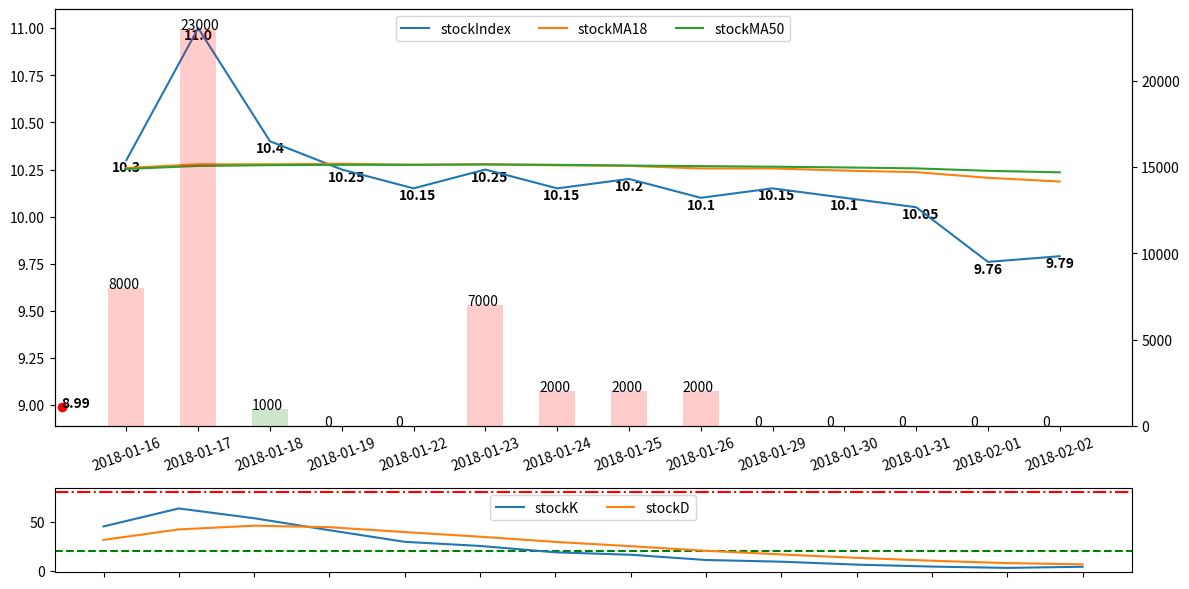

Generate this figure with matplotlib:
import matplotlib.pyplot as plt
import matplotlib
import numpy as np
import matplotlib.ticker

if __name__ == "__main__":
    plt.rcParams["figure.figsize"] = [12, 6]    # set figure size to enlarge the plot. Remember to do >>> \includegraphics[width=1.0\textwidth] <<<
    fig, (subplot1, subplot2) = plt.subplots(2, 1,gridspec_kw = {'height_ratios':[5, 1]})#)

    xtickLabels = ['2018-01-16','2018-01-17','2018-01-18','2018-01-19','2018-01-22','2018-01-23','2018-01-24','2018-01-25','2018-01-26','2018-01-29','2018-01-30','2018-01-31','2018-02-01','2018-02-02']
    x = np.array([1, 2, 3, 4, 5, 6, 7, 8, 9, 10, 11, 12, 13, 14])
    y = np.array([10.3, 11, 10.4, 10.25, 10.15, 10.25, 10.15, 10.2, 10.1, 10.15, 10.1, 10.05, 9.76, 9.79])
    y2 = np.array([10.2583,10.2778,10.2778,10.2806,10.275,10.2778,10.2722,10.2694,10.2556,10.2556,10.2444,10.2361,10.2061,10.1861])
    y3 = np.array([10.253,10.269,10.273,10.275,10.275,10.277,10.275,10.271,10.268,10.265,10.261,10.256,10.2432,10.235])
    yAmount = np.array([8000,23000,1000,0,0,7000,2000,2000,2000,0,0,0,0,0])

    y21 = np.array([44.9819,63.3213,53.3253,41.1058,29.2557,25.0593,18.5581,16.0758,10.7172,8.99663,5.99775,3.9985,2.66567,3.81793])
    y22 = np.array([31.2339,41.9297,45.7282,44.1874,39.2102,34.4932,29.1815,24.8129,20.1143,16.4084,12.9382,9.9583,7.52742,6.29092])

    plt.setp(subplot1, xticks=x, xticklabels=xtickLabels, xlim=[0, 15])#, ylabel='score')
    # plt.xticks(rotation=10)
    for tick in subplot1.get_xticklabels():
        tick.set_rotation(20)
    pL11 = subplot1.plot(x, y, '', label='stockIndex', zorder=10)
    for xCor, yCor in zip(x, y):
        subplot1.text(xCor-0.2, yCor-0.06, str(yCor), weight='bold')
    pL12 = subplot1.plot(x, y2, '', label='stockMA18', zorder=10)
    # for xCor, yCor in zip(x, y2):
    #     subplot1.text(xCor, yCor+0.05, str(yCor), weight='bold')
    pL13 = subplot1.plot(x, y3, '', label='stockMA50', zorder=10)
    # for xCor, yCor in zip(x, y3):
    #     subplot1.text(xCor, yCor-0.05, str(yCor), weight='bold')
    subplot1.plot(0.1,8.99,'ro')
    subplot1.text(0.1, 8.99, str(8.99), weight='bold')

    width = 0.5
    pLBar = subplot1.twinx()
    plt.setp(pLBar, xticks=x, xticklabels=xtickLabels, xlim=[0, 15])#, ylabel='execution time (minutes)')
    pLBar.bar(x, yAmount, width, alpha = 0.2, label='amount', color=['red', 'red', 'green', 'red', 'red', 'red', 'red', 'red', 'red', 'red', 'red', 'red', 'red', 'red'], zorder=1)
    for xCor, yCor in zip(x-width/2, yAmount):
        pLBar.text(xCor, yCor, str(yCor))

    h1, l1 = subplot1.get_legend_handles_labels()
    lgd = subplot1.legend(h1, l1, loc='upper center', fancybox=True, shadow=False, ncol=5) # http://matplotlib.org/users/legend_guide.html

    # subplot2
    plt.setp(subplot2,xticks=x, xticklabels='')#, ylabel='score')
    pL21 = subplot2.plot(x, y21, '', label='stockK', zorder=10)
    # for xCor, yCor in zip(x, y21):
    #     subplot2.text(xCor-0.08, yCor+1, str("%.2f" % (yCor)), weight='bold')
    pL22 = subplot2.plot(x, y22, '', label='stockD', zorder=10)
    # for xCor, yCor in zip(x, y22):
    #     subplot2.text(xCor-0.08, yCor-10, str("%.2f" % (yCor)), weight='bold')
    subplot2.axhline(y=20, color='g', linestyle='--')
    subplot2.axhline(y=80, color='r', linestyle='-.')

    h2, l2 = subplot2.get_legend_handles_labels()
    lgd2 = subplot2.legend(h2, l2, loc='upper center', fancybox=True, shadow=False, ncol=5) # http://matplotlib.org/users/legend_guide.html

    fig.tight_layout()
    fig.savefig('stockDrawing.png', bbox_inches='tight')